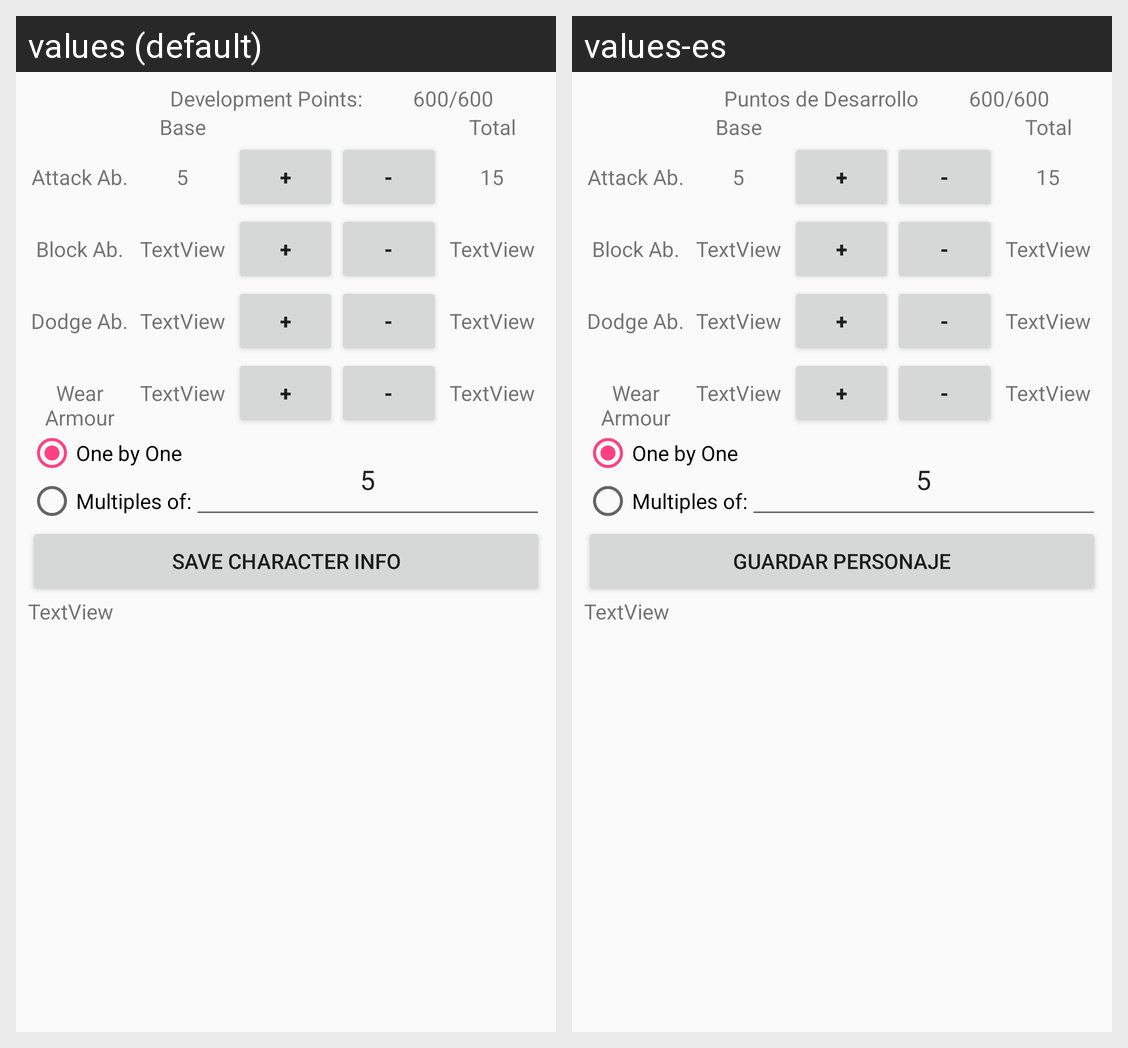

The Android screen above is rendered under two locales of the same app. Produce the string resources it draws, with the default and per-locale values.
Android screen res/layout/activity_abf__char_gen__combat_abilities.xml rendered under 2 locales, left to right: values (default), values-es. Device: Nexus 5 (rendered at 1080×1920; each locale shown at half size, 540×960, under a caption strip naming it); theme AppTheme.
Strings drawn on this screen, with the default value and each locale's value (text and hints the layout hard-codes, and strings that could not be matched under every locale, appear in the picture but are not listed):

development_points
  values: Development Points:
  values-es: Puntos de Desarrollo

save_character_info
  values: Save Character Info
  values-es: Guardar Personaje
